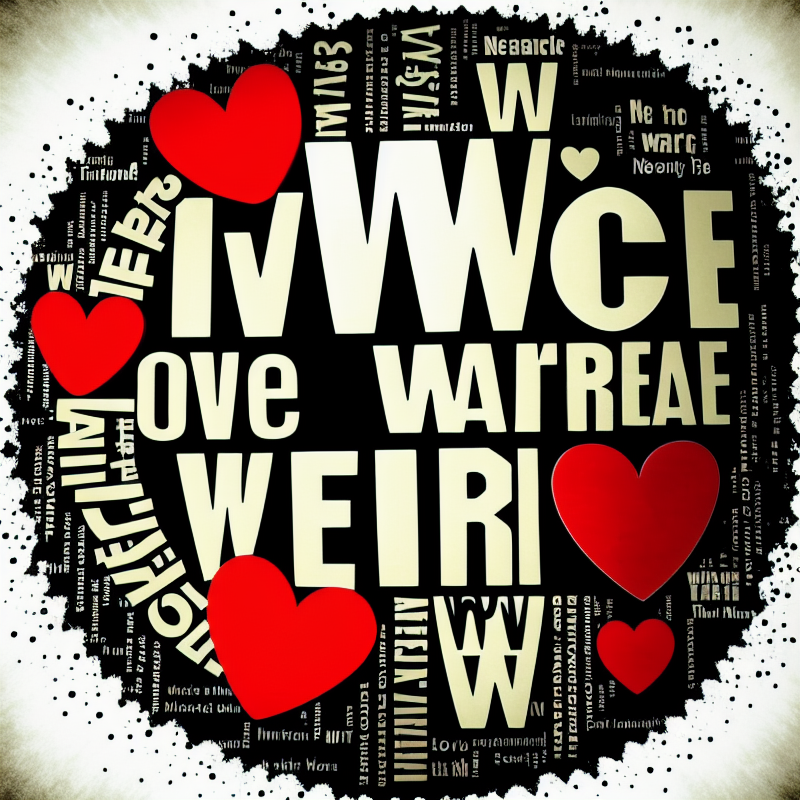
Generation parameters embedded in this image by AUTOMATIC1111 Stable Diffusion web UI or a fork of it (Forge, ...) (PNG 'parameters' text chunk):
A picture illustrating the need for peace over war, word art, text art, love not hate, anime art, anti war propaganda, pro-democrat,
Negative prompt: bad anatomy, extra fingers, facial hair
Steps: 80, Sampler: Euler a, CFG scale: 10, Seed: 3982378053, Size: 800x800, Model hash: 92970aa785, Model: dreamlike-photoreal-2.0